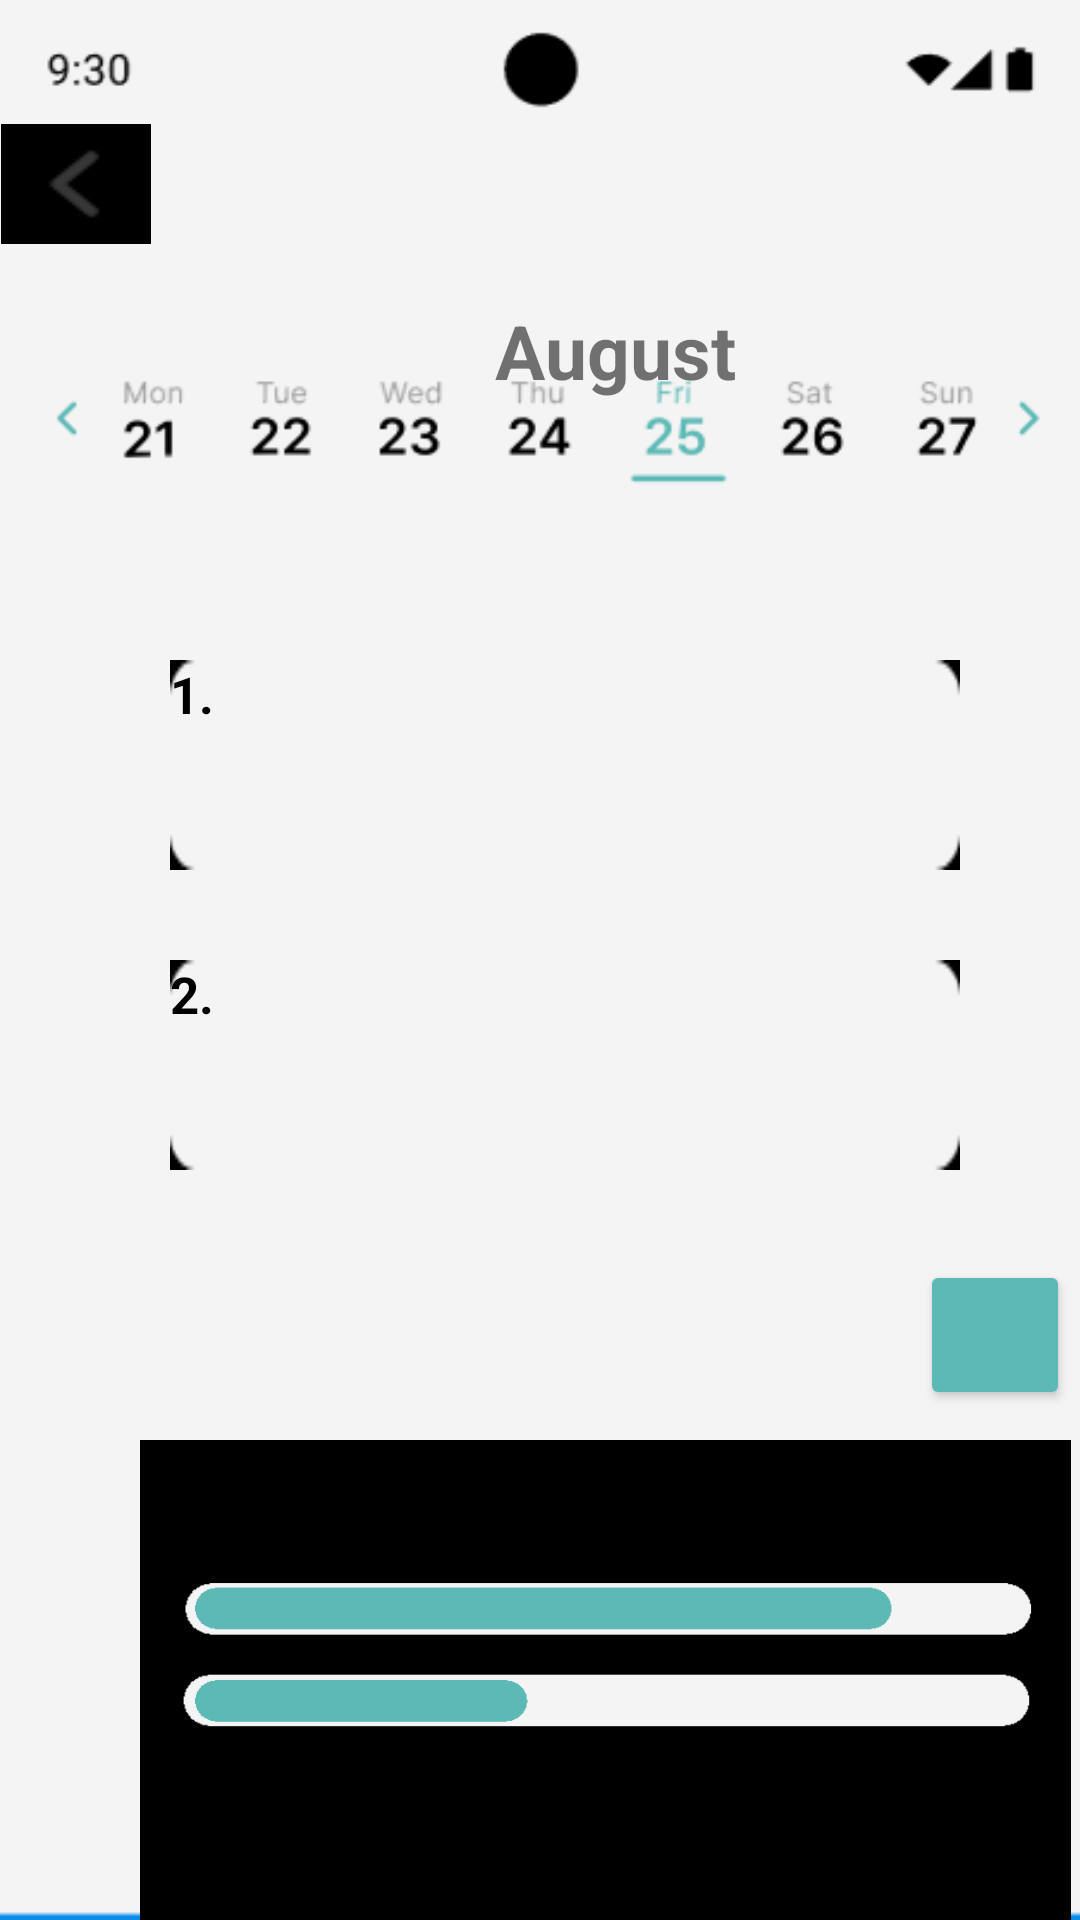

Produce the Android XML layout that renders to this screen, including the resource entries it uses.
<!-- AndroidManifest.xml: application theme Theme.SDukdy -->
<!-- res/layout/activity_studying.xml -->
<?xml version="1.0" encoding="utf-8"?>
<LinearLayout xmlns:android="http://schemas.android.com/apk/res/android"
    xmlns:app="http://schemas.android.com/apk/res-auto"
    xmlns:tools="http://schemas.android.com/tools"
    android:layout_width="match_parent"
    android:layout_height="wrap_content"
    tools:context=".MainActivity"
    android:background="@drawable/rt">

    <TextView
        android:id="@+id/august"
        android:layout_width="100dp"
        android:layout_height="60dp"
        android:text="August"
        android:textSize="25dp"
        android:textStyle="bold"
        android:layout_marginTop="100dp"
        android:layout_marginLeft="165dp"/>

    <Button
        xmlns:android="http://schemas.android.com/apk/res/android"
        android:id="@+id/chevron"
        android:background="@drawable/yt"
        android:layout_width="50dp"
        android:layout_height="40dp"
        android:layout_alignParentLeft="true"
        android:layout_marginLeft="-265dp"
        android:layout_alignParentTop="true"
        android:layout_marginTop="40dp"/>

    <RelativeLayout
        android:id="@+id/sjy"
        android:layout_width="match_parent"
        android:layout_height="match_parent"
        android:layout_marginLeft="-4dp">

        <TextView
            android:id="@+id/o_mypageRectangle1"
            android:layout_width="350dp"
            android:layout_height="280dp"
            android:layout_marginLeft="-25dp"
            android:layout_marginTop="200dp"
            android:background="@drawable/bg_custom_buttom"
            />
        <TextView
            android:id="@+id/sjyun"
            android:layout_width="300dp"
            android:layout_height="70dp"
            android:layout_marginLeft="10dp"
            android:layout_marginTop="220dp"
            android:layout_marginRight="40dp"
            android:text="1."
            android:textColor="#000000"
            android:textStyle="bold"
            android:background="@drawable/yu"
            android:textSize="17dp"/>

        <TextView
            android:id="@+id/sjyug"
            android:layout_width="300dp"
            android:layout_height="70dp"
            android:layout_marginLeft="10dp"
            android:layout_marginTop="320dp"
            android:layout_marginRight="40dp"
            android:text="2."
            android:textColor="#000000"
            android:textStyle="bold"
            android:background="@drawable/yu"
            android:textSize="17dp"/>

        <Button
            android:id="@+id/number"
            android:layout_width="50dp"
            android:layout_height="50dp"
            android:backgroundTint="#5DB9B5"
            android:layout_marginLeft="260dp"
            android:layout_marginTop="420dp"
            />
        <TextView
            android:id="@+id/plus"
            android:text="+"
            android:textSize="40dp"
            android:textColor="#ffffff"
            android:layout_width="50dp"
            android:layout_height="50dp"
            android:layout_marginLeft="273dp"
            android:layout_marginTop="415dp"/>
        <TextView
            android:id="@+id/o_mypageRecsjy"
            android:layout_width="350dp"
            android:layout_height="150dp"
            android:layout_marginLeft="-25dp"
            android:layout_marginTop="530dp"
            android:background="@drawable/bg_custom_buttom"/>

        <TextView
            android:id="@+id/ui"
            android:layout_width="100dp"
            android:layout_height="60dp"
            android:text="진행도"
            android:textSize="18dp"
            android:textStyle="bold"
            android:layout_marginTop="500dp"
            android:layout_marginLeft="0dp"/>
        <TextView
            android:id="@+id/uys"
            android:layout_width="330dp"
            android:layout_height="300dp"
            android:background="@drawable/ttt"
            android:layout_marginTop="480dp"
            android:layout_marginLeft="-20dp"/>




    </RelativeLayout>
</LinearLayout>
<!-- resources referenced by this layout -->
<resources>
  <!-- drawable rt: png bitmap (drawable, 8199 bytes) -->
  <!-- drawable ttt: png bitmap (drawable, 7013 bytes) -->
  <!-- drawable yt: png bitmap (drawable, 331 bytes) -->
  <!-- drawable yu: png bitmap (drawable, 520 bytes) -->
  <style name="Theme.SDukdy" parent="Theme.MaterialComponents.DayNight.NoActionBar">
          
          <item name="colorPrimary">@color/purple_500</item>
          <item name="colorPrimaryVariant">@color/purple_700</item>
          <item name="colorOnPrimary">@color/white</item>
          
          <item name="colorSecondary">@color/teal_200</item>
          <item name="colorSecondaryVariant">@color/teal_700</item>
          <item name="colorOnSecondary">@color/black</item>
          
          <item name="android:statusBarColor">?attr/colorPrimaryVariant</item>
          
      </style>
  <color name="purple_500">#FF6200EE</color>
  <color name="purple_700">#FF3700B3</color>
  <color name="white">#FFFFFFFF</color>
  <color name="teal_200">#FF03DAC5</color>
  <color name="teal_700">#FF018786</color>
  <color name="black">#FF000000</color>
</resources>
